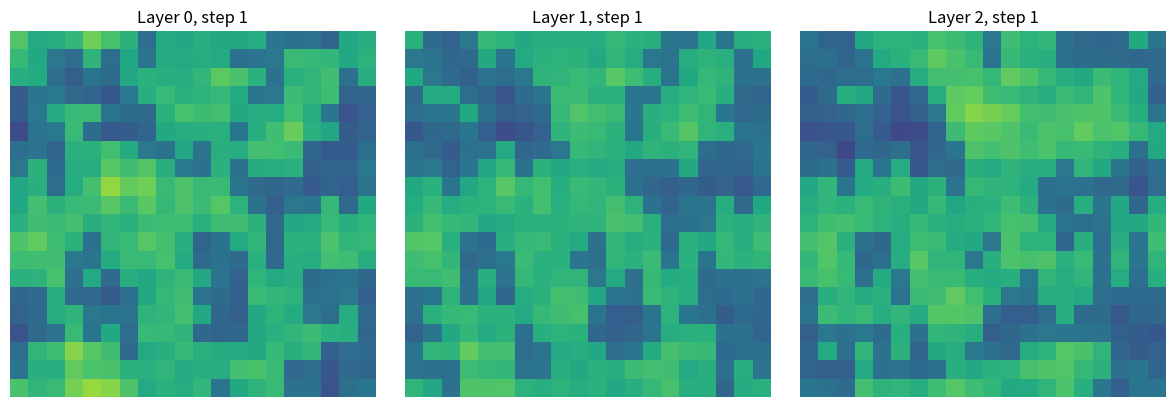
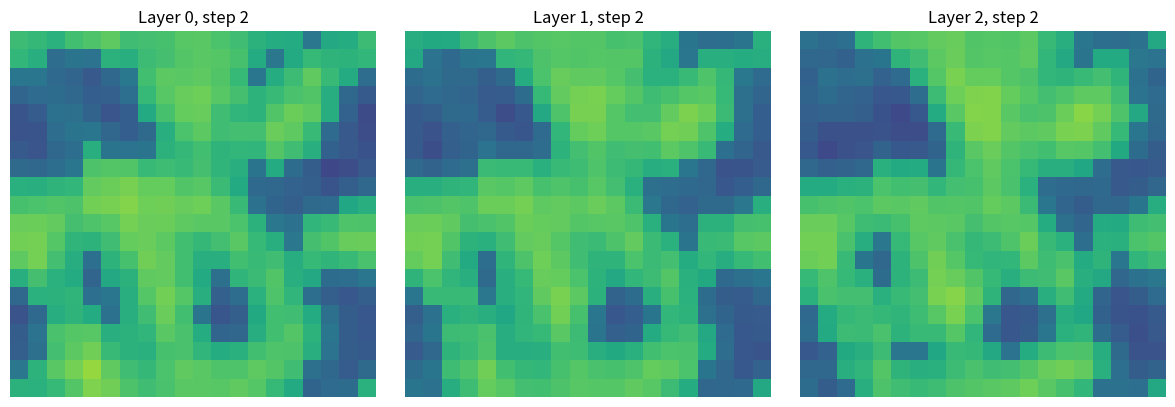
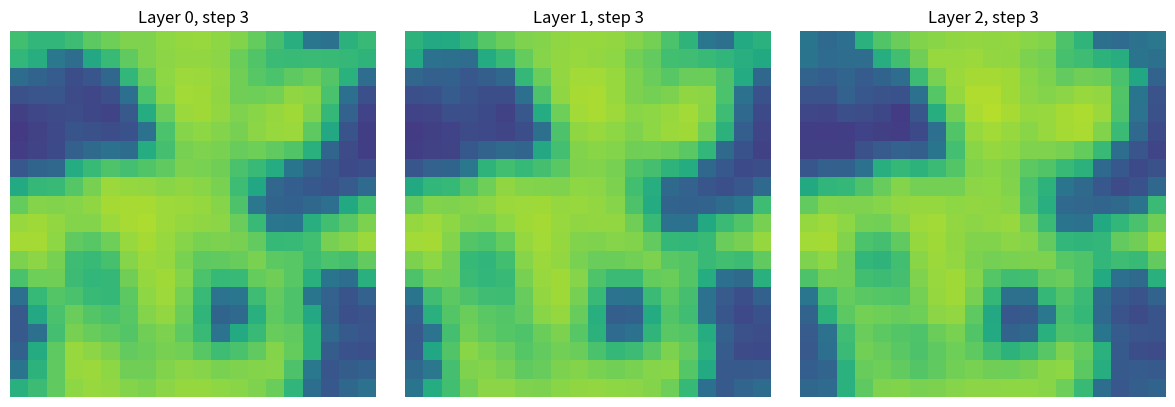
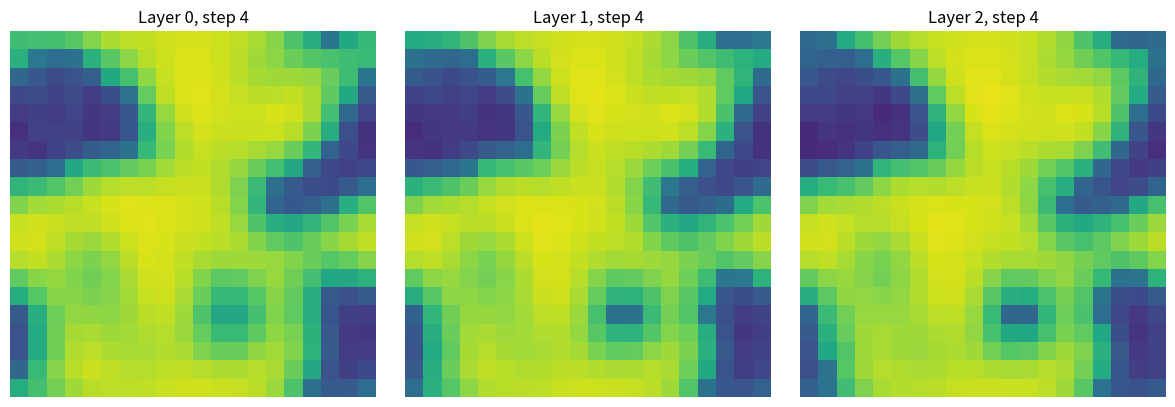
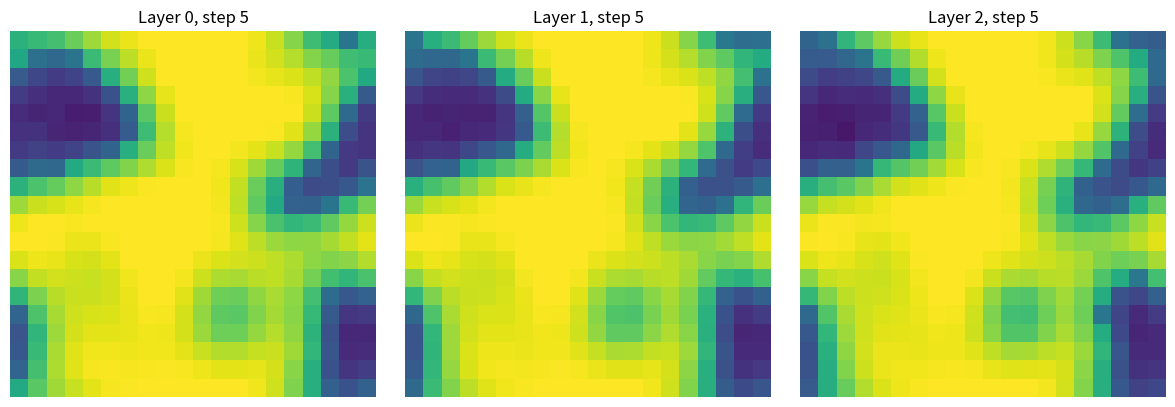
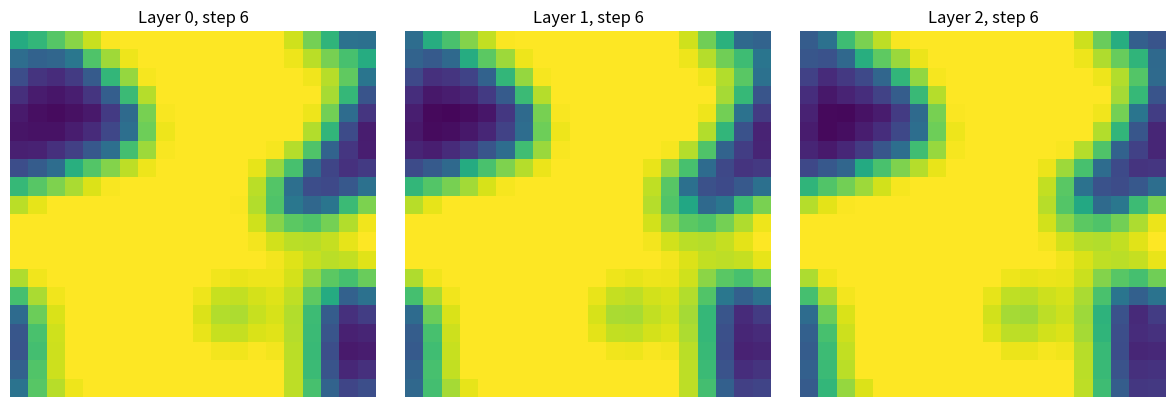
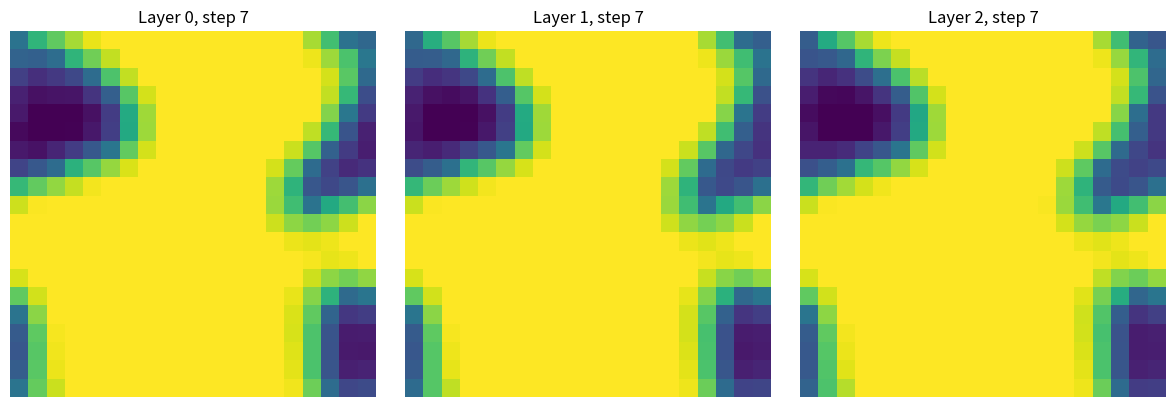
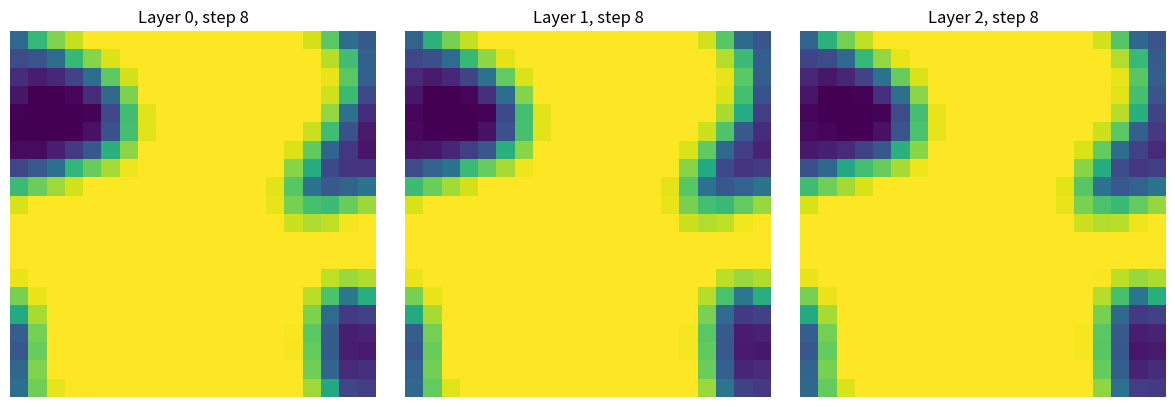
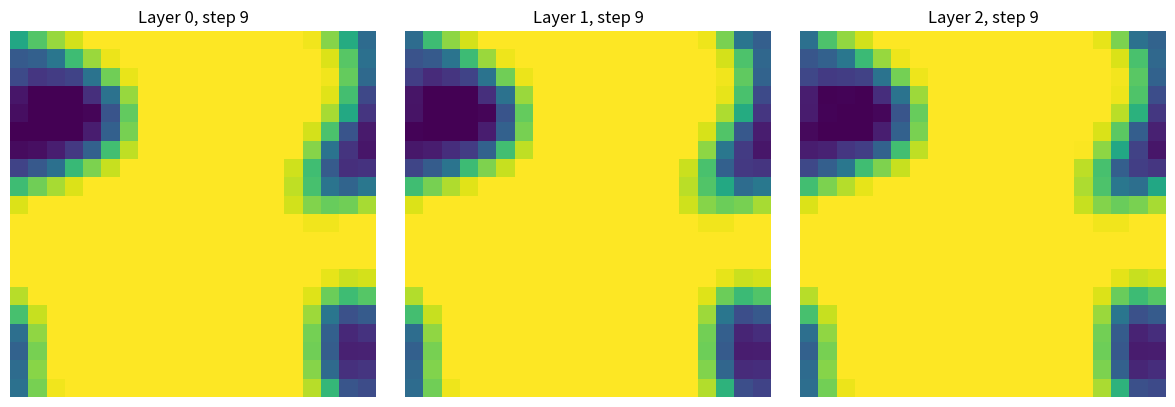
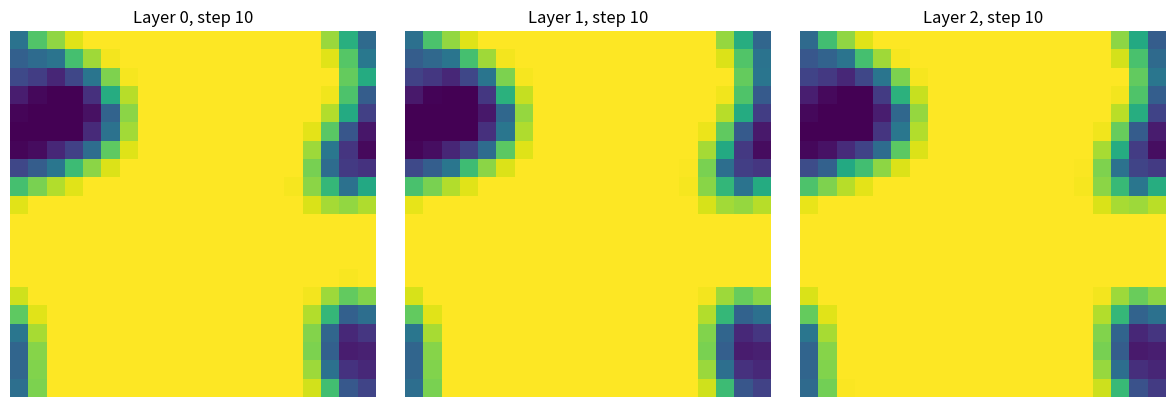
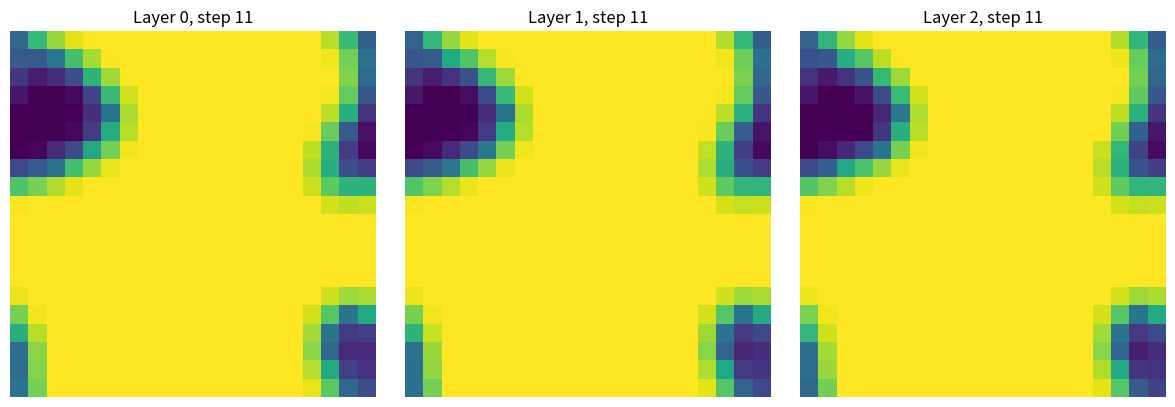
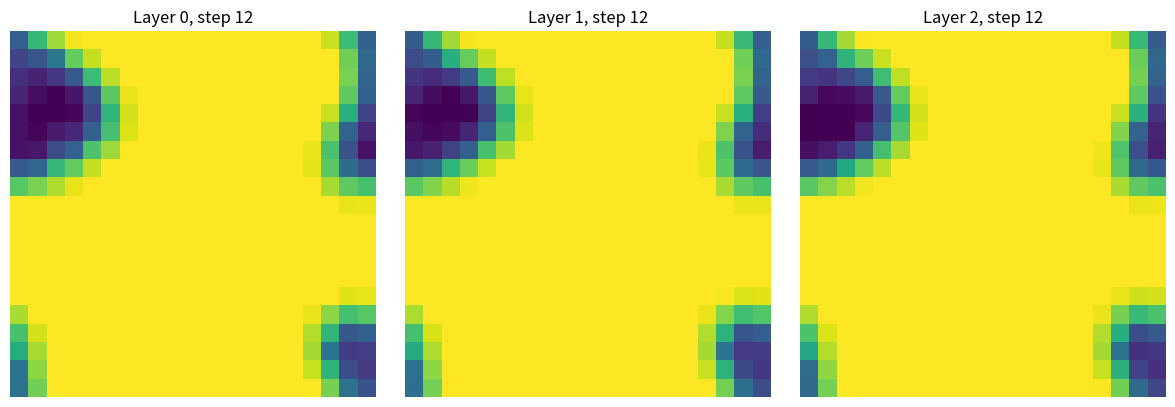
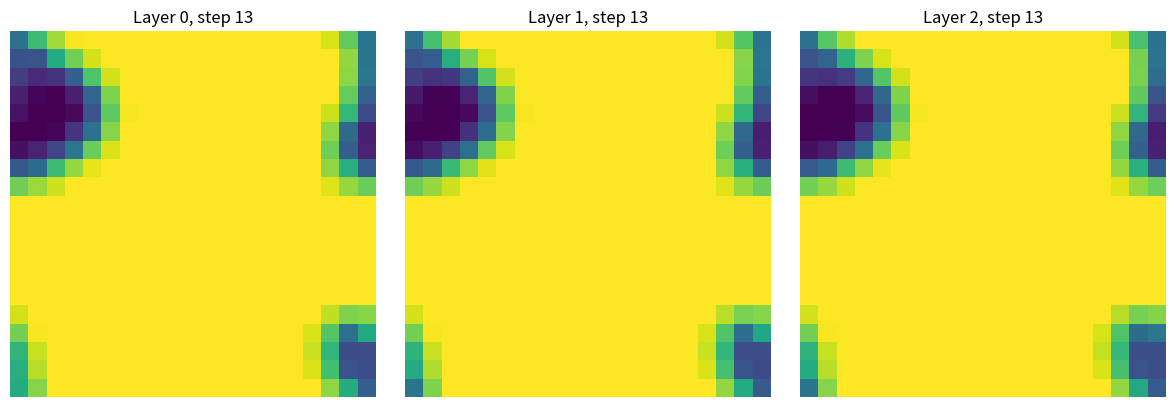
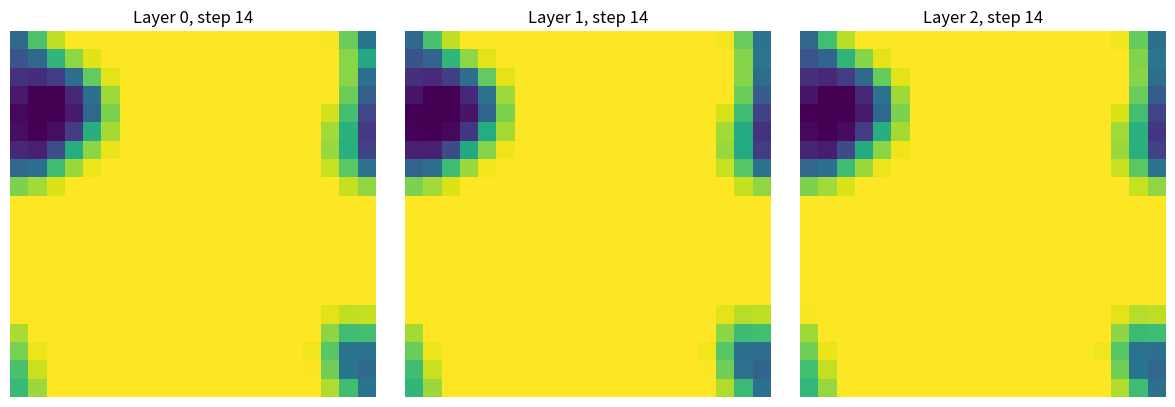
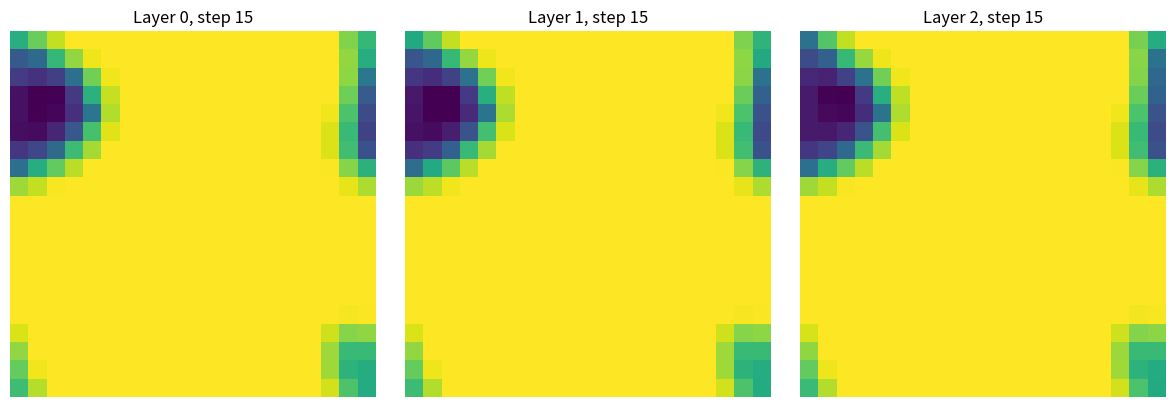
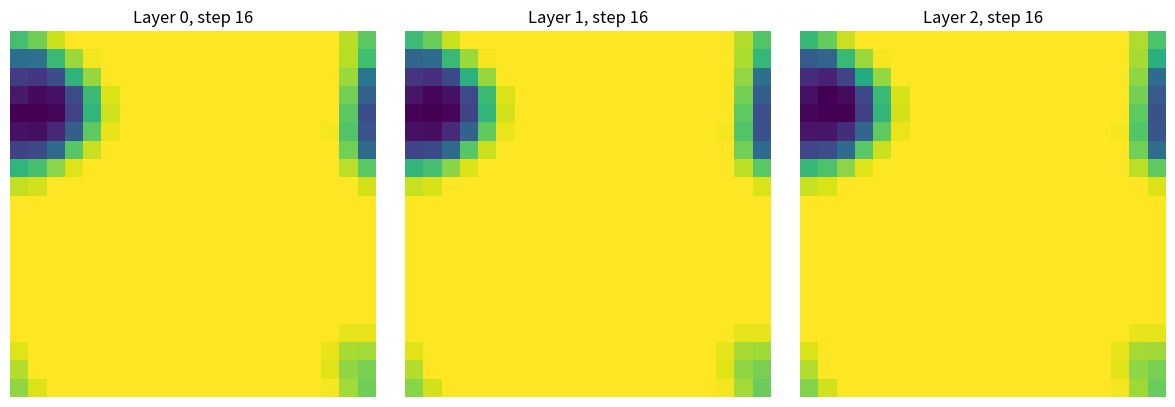

The matplotlib source for these figures, in order:
import numpy as np
import random
import matplotlib.pyplot as plt  # <-- We import matplotlib here

# -----------------------------------------------------
# 1. Fuzzy Logic Gates
# -----------------------------------------------------
def fuzzy_and(a: float, b: float) -> float:
    return min(a, b)

def fuzzy_or(a: float, b: float) -> float:
    return max(a, b)

def fuzzy_not(a: float) -> float:
    return 1.0 - a

def fuzzy_nand(a: float, b: float) -> float:
    return 1.0 - fuzzy_and(a, b)

def fuzzy_nor(a: float, b: float) -> float:
    return 1.0 - fuzzy_or(a, b)

def fuzzy_xor(a: float, b: float) -> float:
    # (a OR b) - (a AND b)
    return fuzzy_or(a, b) - fuzzy_and(a, b)

# -----------------------------------------------------
# 2. Fuzzy Neuron / Neuron Layer
# -----------------------------------------------------
class FuzzyNeuron:
    def __init__(self, gate_type='AND'):
        self.gate_type = gate_type

    def process(self, inputs):
        if len(inputs) == 0:
            return 0.0
        if len(inputs) == 1:
            if self.gate_type == 'NOT':
                return fuzzy_not(inputs[0])
            else:
                return inputs[0]

        # At least 2 inputs
        a = inputs[0]
        b = inputs[1]
        if self.gate_type == 'AND':
            out = fuzzy_and(a, b)
        elif self.gate_type == 'OR':
            out = fuzzy_or(a, b)
        elif self.gate_type == 'NAND':
            out = fuzzy_nand(a, b)
        elif self.gate_type == 'NOR':
            out = fuzzy_nor(a, b)
        elif self.gate_type == 'XOR':
            out = fuzzy_xor(a, b)
        else:
            out = fuzzy_and(a, b)  # fallback

        if len(inputs) == 3:
            c = inputs[2]
            if self.gate_type == 'AND':
                out = fuzzy_and(out, c)
            elif self.gate_type == 'OR':
                out = fuzzy_or(out, c)
            elif self.gate_type == 'NAND':
                out = fuzzy_nand(out, c)
            elif self.gate_type == 'NOR':
                out = fuzzy_nor(out, c)
            elif self.gate_type == 'XOR':
                out = fuzzy_xor(out, c)
            else:
                out = fuzzy_and(out, c)

        return out

class FuzzyNeuronLayer:
    def __init__(self, num_neurons=100, gate_types=None):
        self.num_neurons = num_neurons
        if gate_types is None:
            gate_types = ['AND', 'OR', 'XOR', 'NAND', 'NOR']
        self.neurons = []
        for _ in range(num_neurons):
            chosen_type = random.choice(gate_types)
            self.neurons.append(FuzzyNeuron(gate_type=chosen_type))

    def process_layer(self, input_values):
        outputs = []
        chunk_size = max(1, len(input_values) // self.num_neurons)
        for i, neuron in enumerate(self.neurons):
            start = i * chunk_size
            end = (i+1) * chunk_size
            slice_vals = input_values[start:end]
            if len(slice_vals) > 3:
                slice_vals = slice_vals[:3]
            if len(slice_vals) == 0:
                slice_vals = [0.0]
            outputs.append(neuron.process(slice_vals))
        return outputs

# -----------------------------------------------------
# 3. Multi-Layer Cellular Automaton
# -----------------------------------------------------
class MultiLayerCellularAutomaton:
    """
    Maintains multiple layers of 2D grids.
    Each layer can see neighbors in its own layer
    AND the corresponding cells (and neighbors) in
    adjacent layers above/below.
    """
    def __init__(self, layers=3, width=20, height=20):
        self.layers = layers
        self.width = width
        self.height = height
        # We'll store the CA as a 3D numpy array: shape (layers, height, width)
        self.grid = np.random.rand(layers, height, width)

    def update(self):
        """
        Each cell in each layer is updated based on:
         - Its own layer's neighbors (including itself)
         - Possibly the same coordinates in the layer above and below
        """
        new_grid = np.copy(self.grid)

        for l in range(self.layers):
            for r in range(self.height):
                for c in range(self.width):
                    # We'll gather the sum of neighbors in the 3D neighborhood
                    total = 0.0
                    count = 0

                    for dl in [-1, 0, 1]:
                        ll = l + dl
                        if 0 <= ll < self.layers:
                            for dr in [-1, 0, 1]:
                                rr = (r + dr) % self.height
                                for dc in [-1, 0, 1]:
                                    cc = (c + dc) % self.width
                                    total += self.grid[ll, rr, cc]
                                    count += 1

                    avg_val = total / count
                    if avg_val > 0.5:
                        new_grid[l, r, c] = min(avg_val + 0.1, 1.0)
                    else:
                        new_grid[l, r, c] = max(avg_val - 0.1, 0.0)

        self.grid = new_grid

    def inject_inputs(self, inputs):
        """
        We can choose to inject these fuzzy neuron outputs into random positions
        across *any* layer.
        """
        for val in inputs:
            l = random.randint(0, self.layers - 1)
            r = random.randint(0, self.height - 1)
            c = random.randint(0, self.width - 1)
            # Combine fuzzily
            self.grid[l, r, c] = fuzzy_or(self.grid[l, r, c], val)

    def get_average_value(self):
        return float(np.mean(self.grid))

# -----------------------------------------------------
# 4. Synthetic Ganglia Controller
# -----------------------------------------------------
class SyntheticGanglia:
    def __init__(self, neuron_layer: FuzzyNeuronLayer, ca: MultiLayerCellularAutomaton):
        self.neuron_layer = neuron_layer
        self.ca = ca

    def step(self, external_inputs: list):
        # Fuzzy neuron layer output
        layer_outputs = self.neuron_layer.process_layer(external_inputs)
        # Inject the outputs into the CA
        self.ca.inject_inputs(layer_outputs)
        # Update the CA
        self.ca.update()
        # Return a simple metric (e.g., average cell value)
        return self.ca.get_average_value()

# -----------------------------------------------------
# 5. Example usage (with matplotlib visualization)
# -----------------------------------------------------
if __name__ == "__main__":

    # Create fuzzy neuron layer and multi-layer CA
    neuron_layer = FuzzyNeuronLayer(num_neurons=100)
    ml_ca = MultiLayerCellularAutomaton(layers=3, width=20, height=20)
    ganglia = SyntheticGanglia(neuron_layer, ml_ca)

    # Number of simulation steps to run
    num_steps = 25

    for step_idx in range(num_steps):
        # Provide some random external inputs
        external_inputs = [random.random() for _ in range(300)]
        avg_val = ganglia.step(external_inputs)
        print(f"Step {step_idx+1}, Average CA cell value: {avg_val:.3f}")

        # -- Visualization code --
        # Let's draw each layer side by side in a row of subplots.
        fig, axes = plt.subplots(1, ml_ca.layers, figsize=(12, 4))
        for l in range(ml_ca.layers):
            ax = axes[l]
            # Show the grid for layer l
            ax.imshow(ml_ca.grid[l], cmap='viridis', vmin=0, vmax=1)
            ax.set_title(f'Layer {l}, step {step_idx+1}')
            ax.axis('off')
        plt.tight_layout()
        plt.show()
